Labelled photos from "kaifeng-chrysanthemum-visual-classification-model", an image-classification folder in Remiiil1a/kaifeng-chrysanthemum-visual-classification-model. The possible labels are: 01 huangse pingban, 02 baise guanban, 03 lvse jiban, 04 fense pingban, 05 hongse qiuxing, 06 fuse feiwu, 07 huangse guanban, 08 fense chiban, 09 huangse qiuxing, 10 hongse sheban.

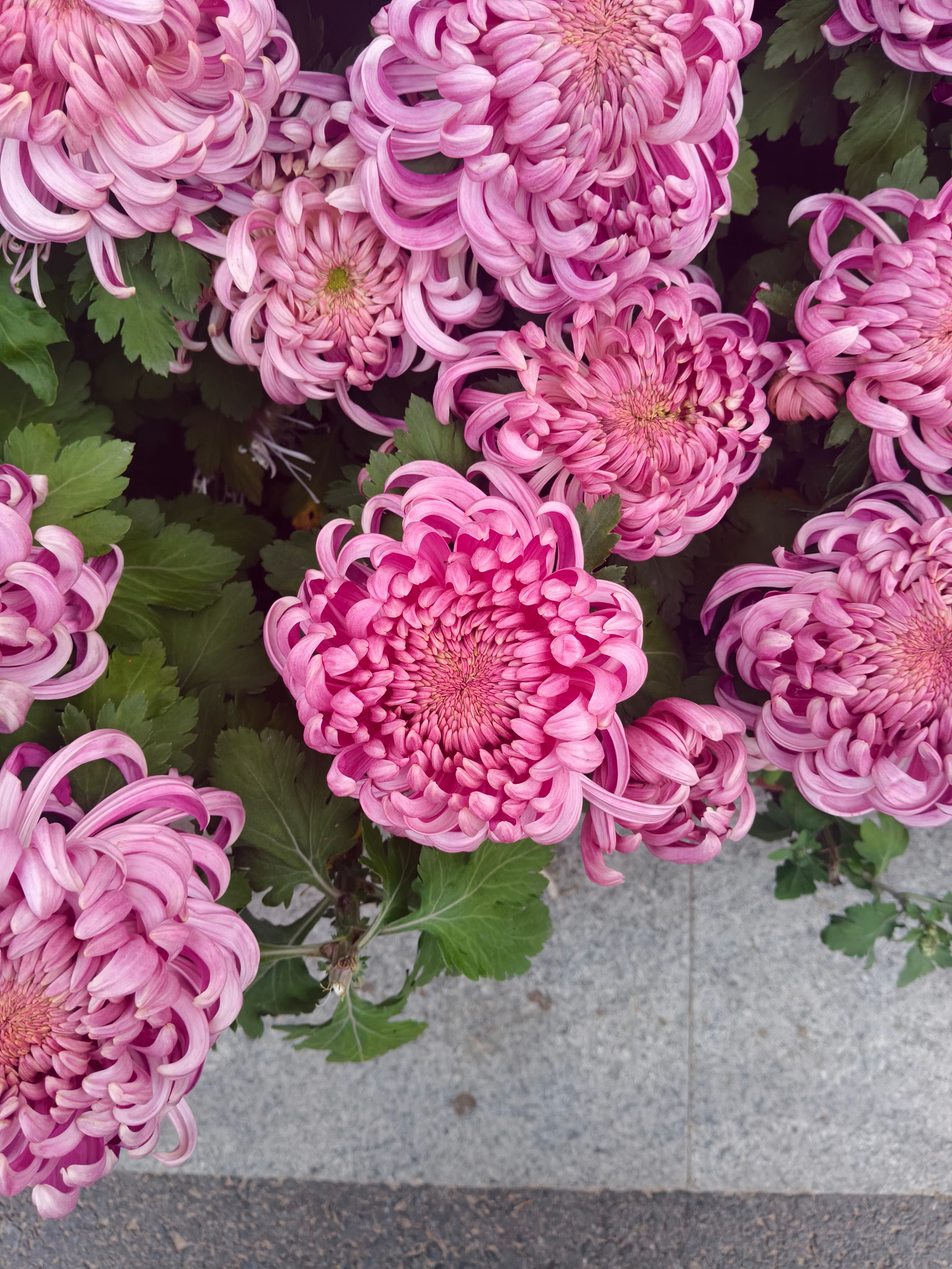
Label: 08 fense chiban

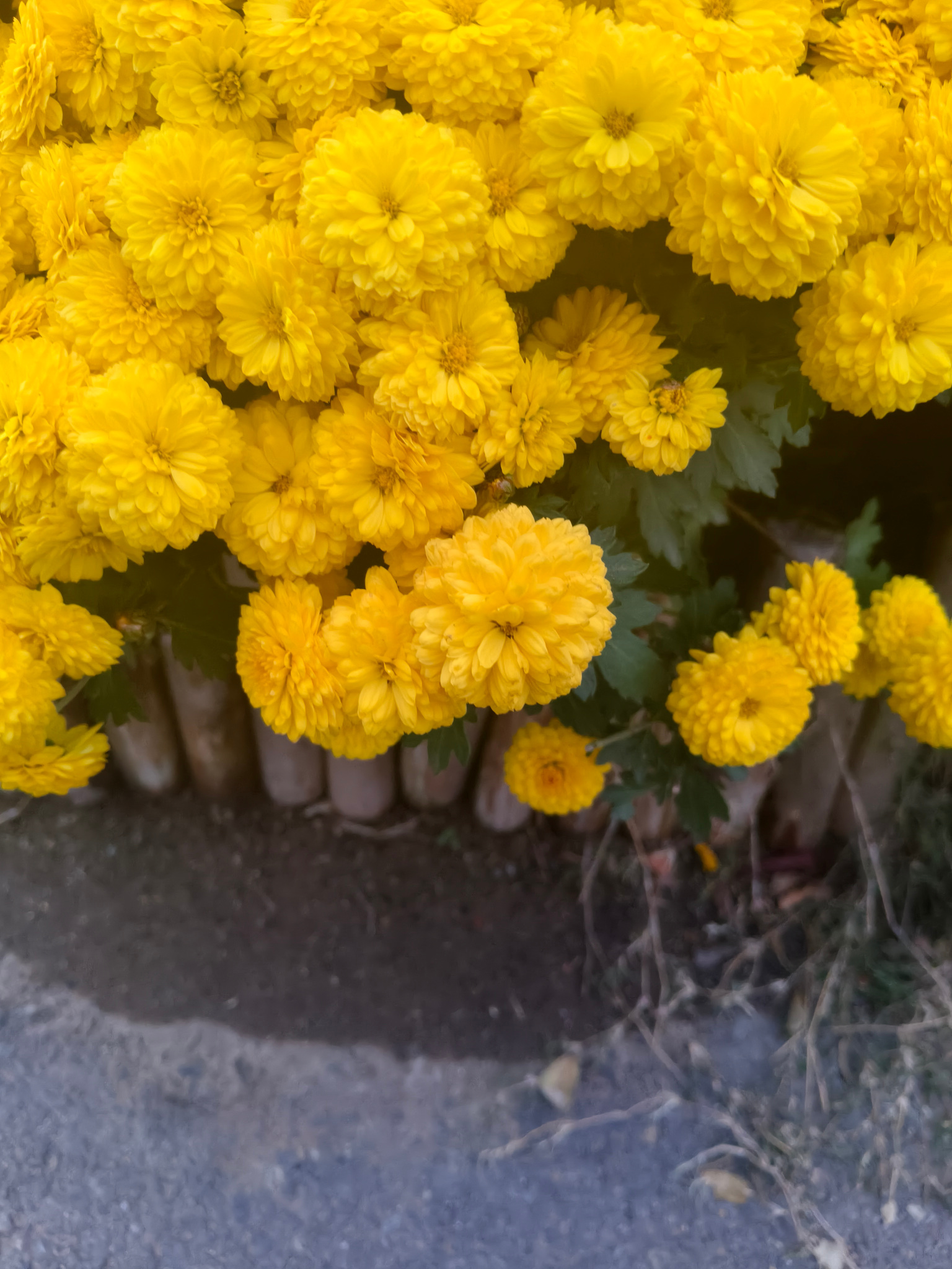
Label: 09 huangse qiuxing

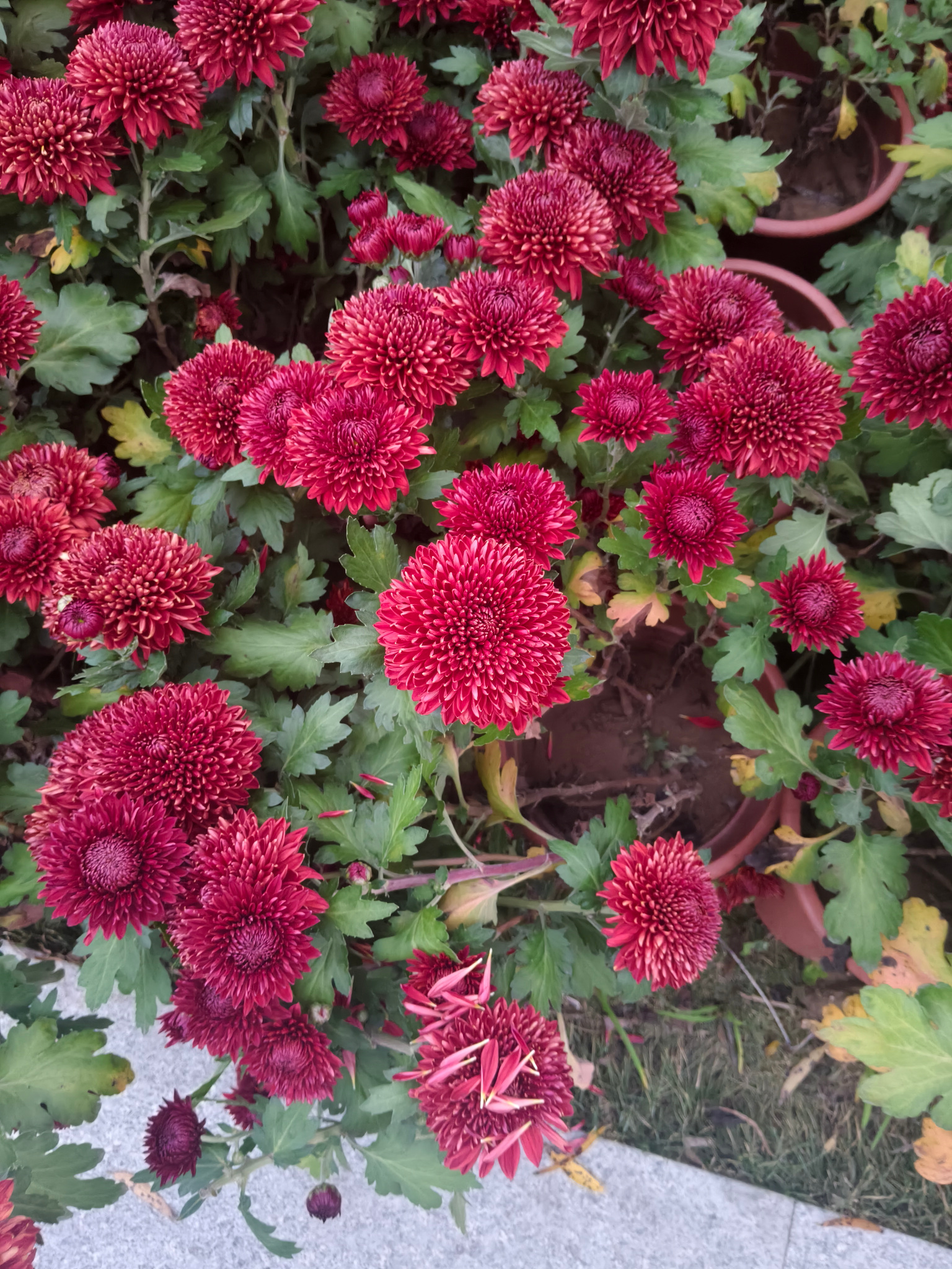
Label: 10 hongse sheban

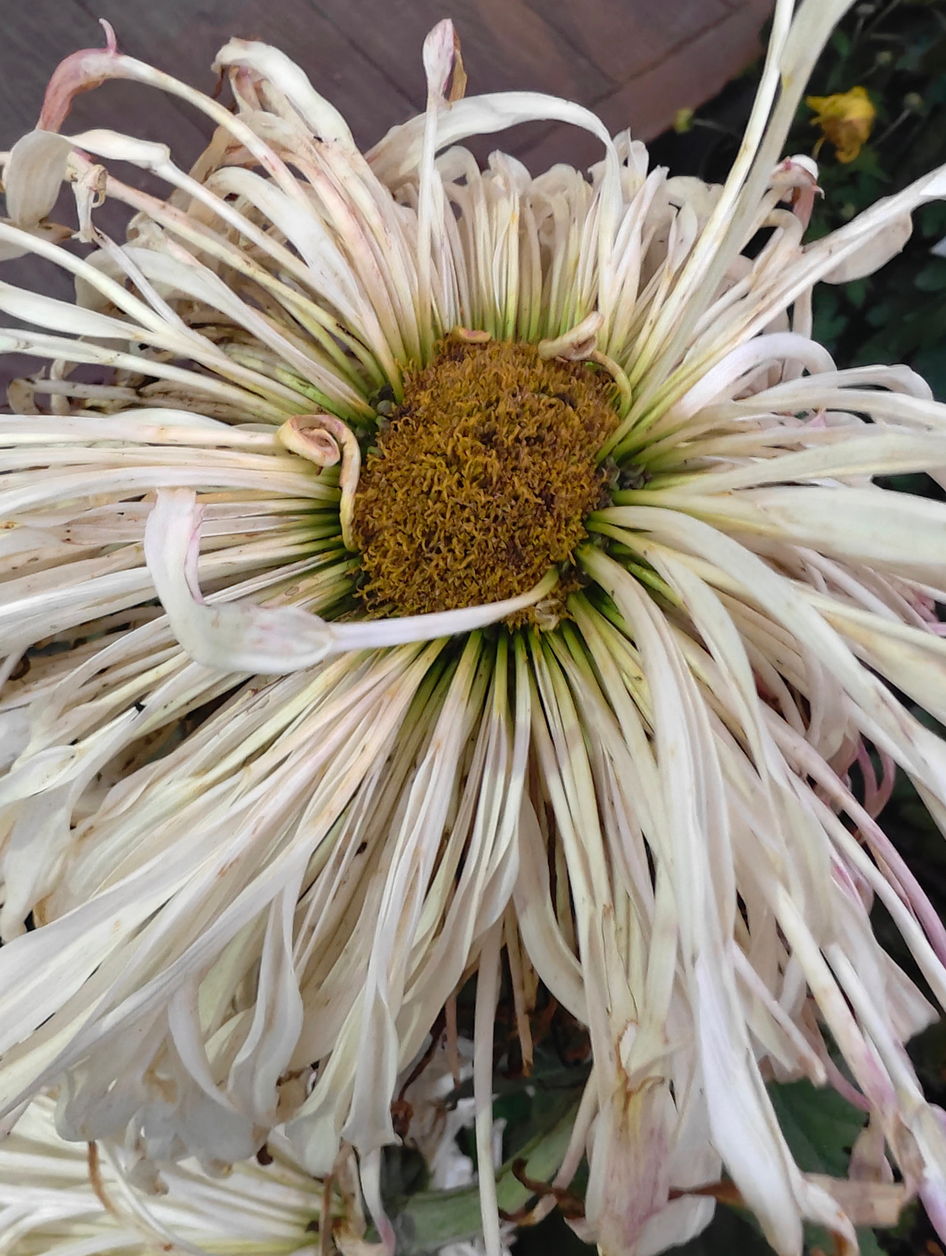
Label: 02 baise guanban

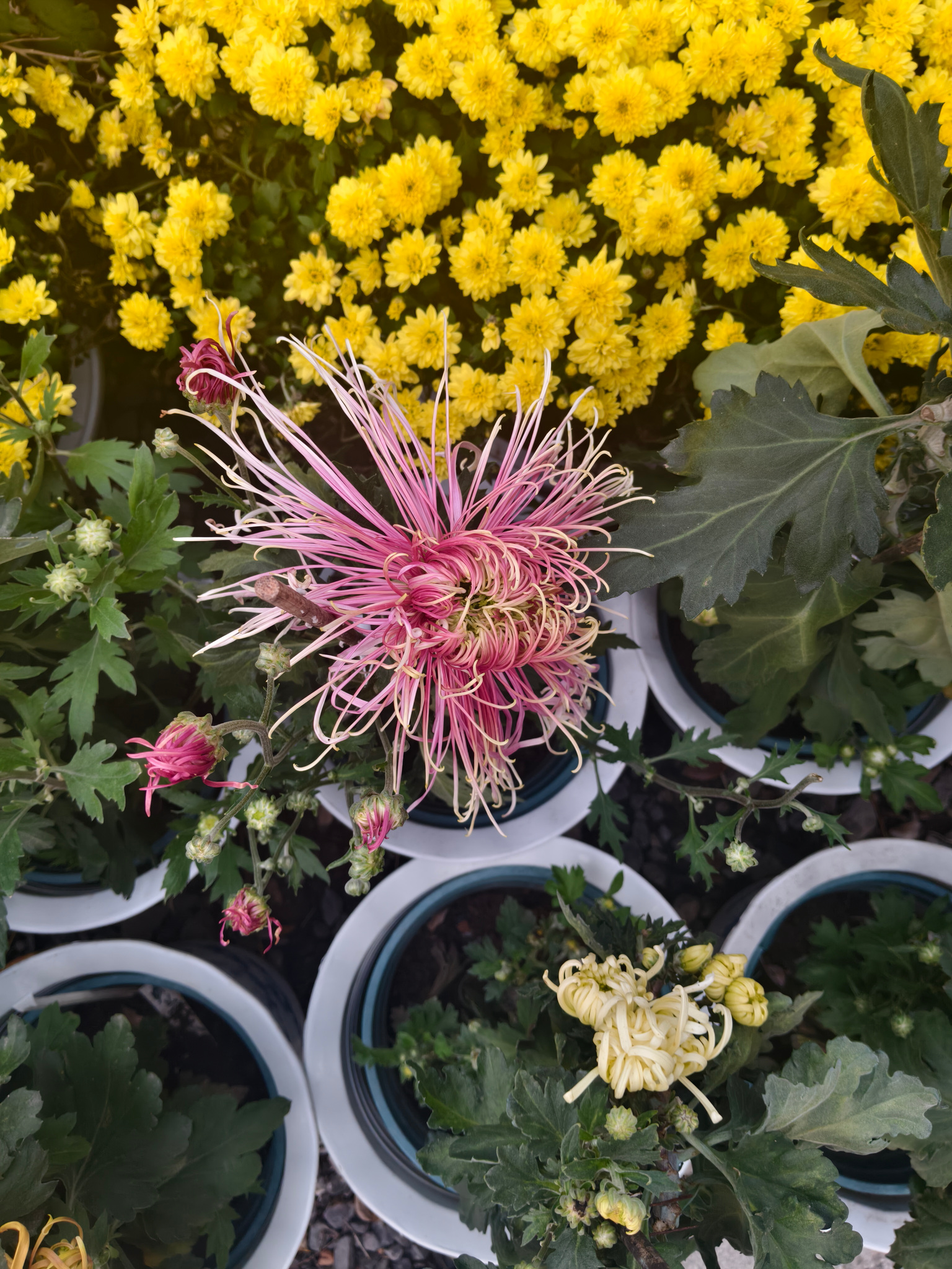
Label: 06 fuse feiwu

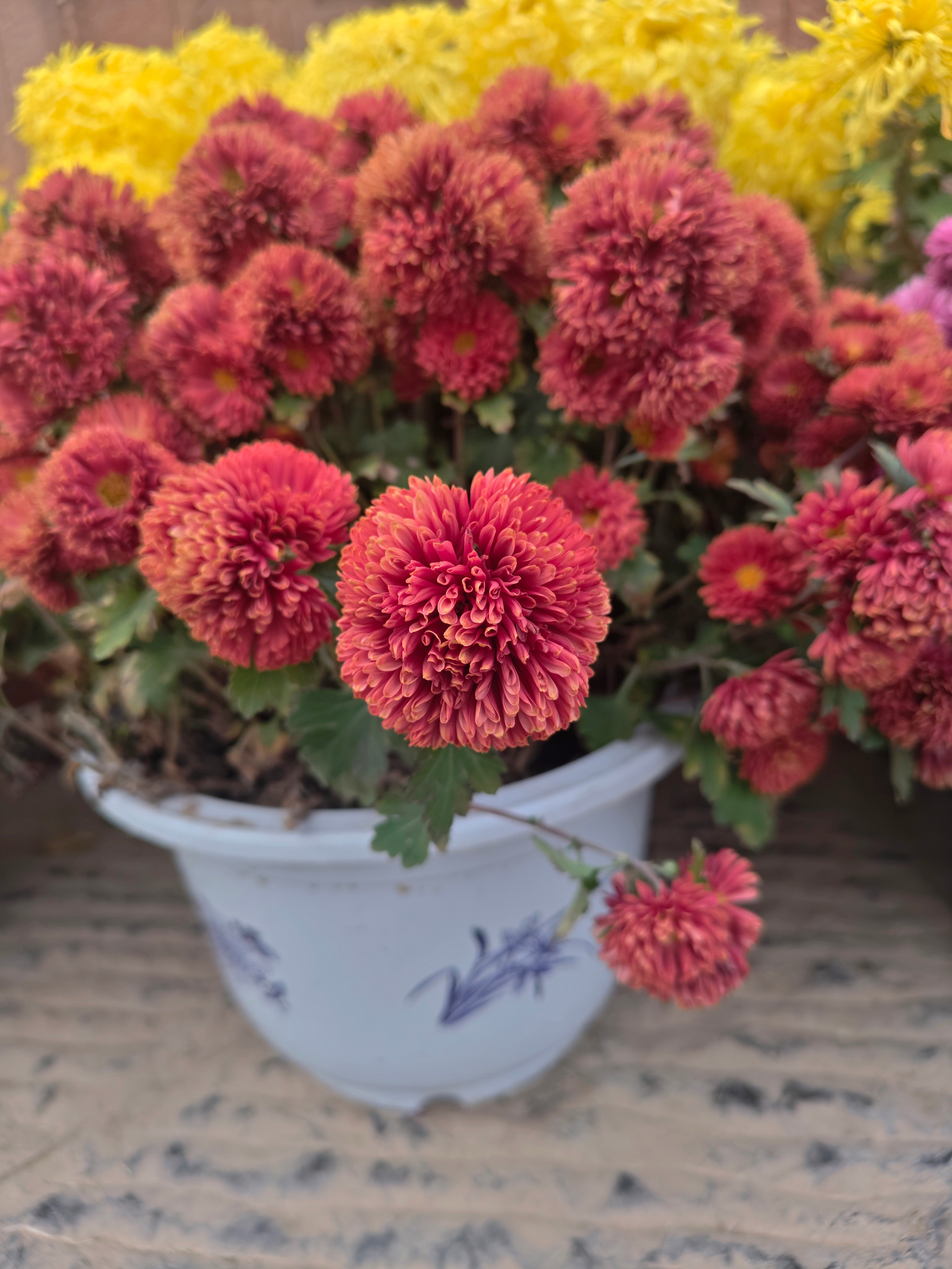
Label: 05 hongse qiuxing
